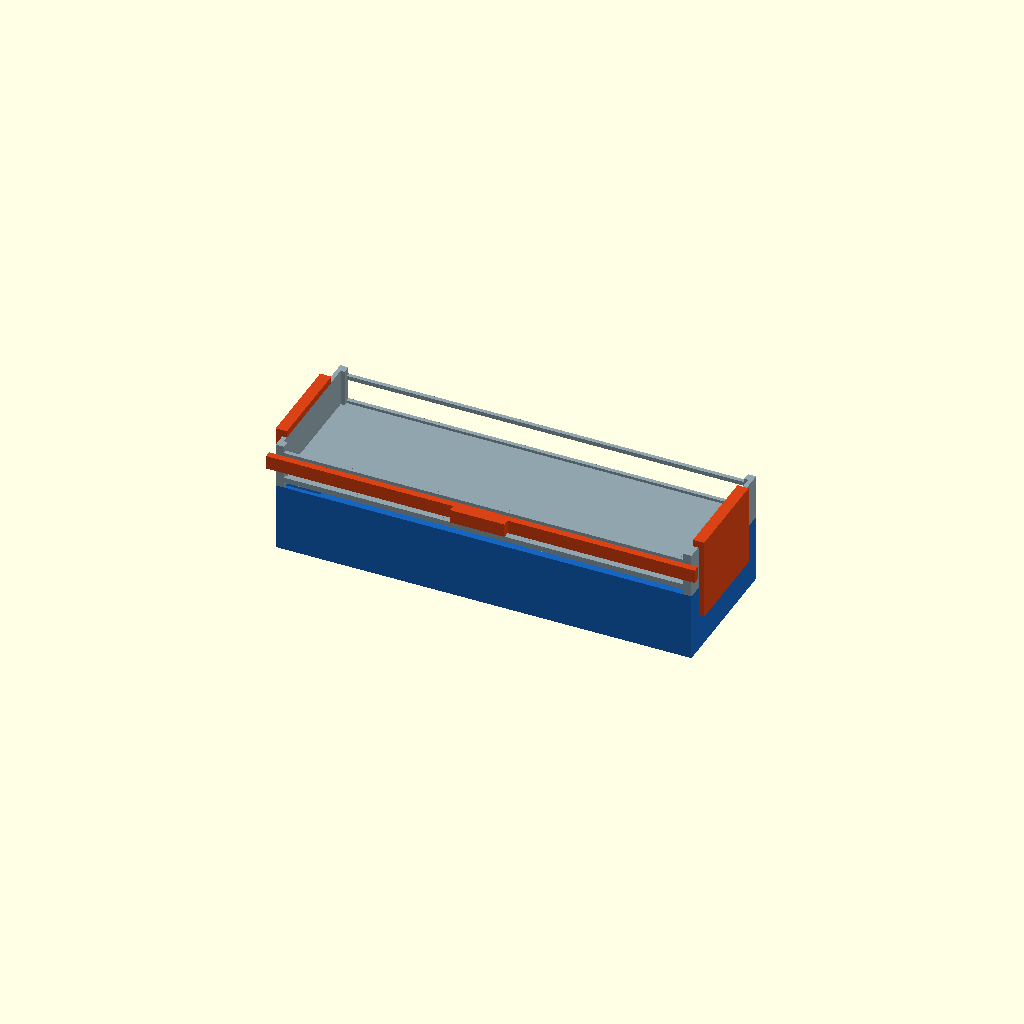
Cell 1 — every parameter at its default value.
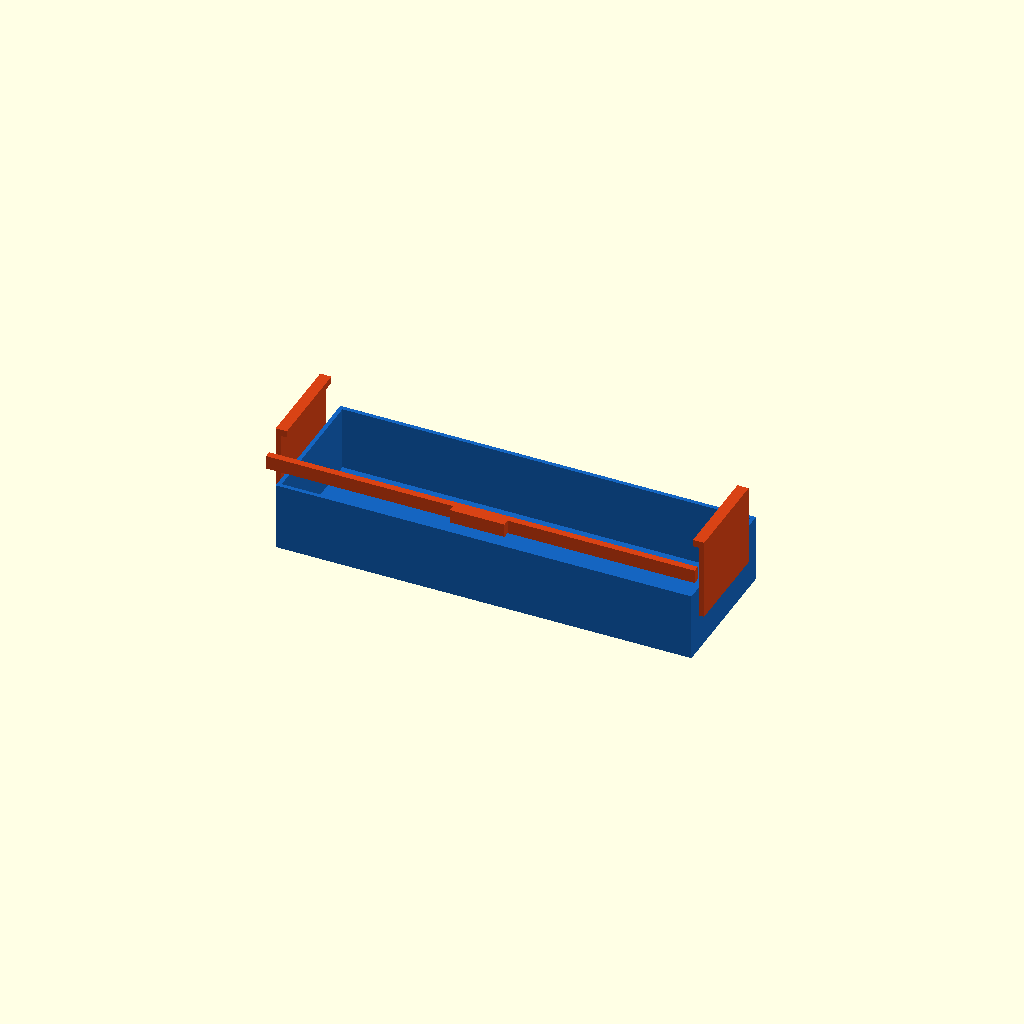
Cell 2 — show set to "new", the other parameters unchanged.
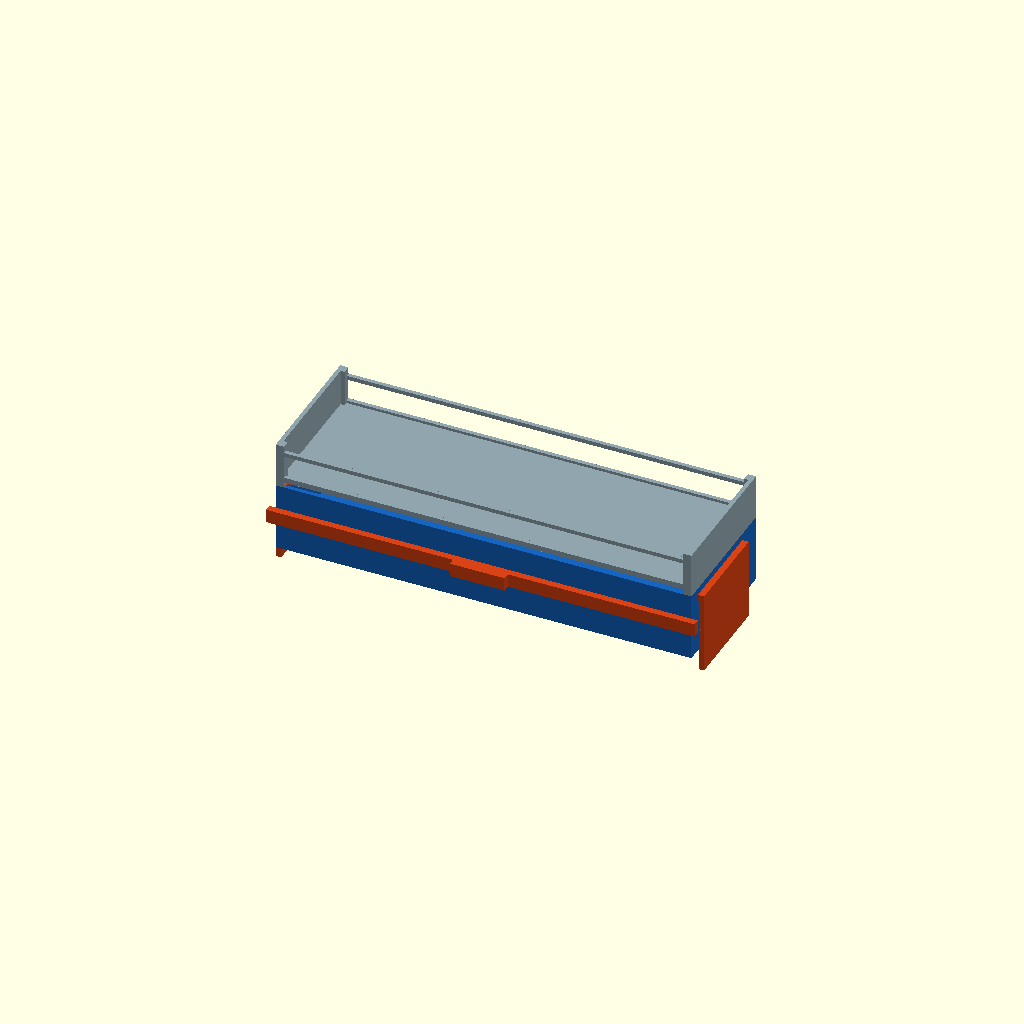
Cell 3: lock = 2 (everything else at default).
All cells are drawn from one camera (rotation 55°, 0°, 25°, orthographic, colour scheme Cornfield), so only the parameter changes between them.
OpenSCAD source file design/drawers/mixed/attach4/D_wildcard/02_linked_clamp.scad:
// 02_linked_clamp.scad
// WILDCARD variant 2: LINKED CLAMP with SPINE BAR — single push locks both ends
//
// Refinement over 01: the two L-jaw clamps are now linked by a horizontal
// SPINE BAR running along the FRONT face (y<0, z below tray top). Pushing
// the spine bar UP simultaneously drives both clamps upward — truly a
// single-motion lock.  A snap-detent ridge on each clamp arm holds the
// locked position.
//
// The spine bar is at y<0 (in front of new tray), so it stays clear of the
// top tray geometry while also being below z=83 (unlocked overhead constraint).
//
// Additional feature: the spine bar has a CENTER PUSH BOSS — a large ribbed
// thumb area to push with one finger.

show = "all"; // [all,new,top]
lock = 1;

include <../top_ref.scad>

$fn = 48;

NTX = 304.8;  NTY = 101.6;  NTZ = 50;  WALL = 3;
END_WALL_T = 3;
END_TOP_Z  = 83;

// Jaw geometry (same principle as variant 1)
JAW_T      = 4;
JAW_GAP    = 0.6;
JAW_YW     = 70;      // jaw width in Y
JAW_Y0     = 10;      // jaw starts y=10
JAW_H_OUTER = 55;     // stem height
HOOK_H      = 5;      // hook nose height
JAW_HOOK_Z_UNLOCK = 40;
JAW_HOOK_Z_LOCK   = 83.5;

// Spine bar
SPINE_H   = 10;    // spine bar height in Z
SPINE_T   = 5;     // spine bar thickness in Y (protrudes forward from tray)
SPINE_Z0_UNLOCK = 22;  // spine bottom z when unlocked (stow low)
SPINE_Z0_LOCK   = 22 + (JAW_HOOK_Z_LOCK - JAW_HOOK_Z_UNLOCK);  // = 22 + 43.5 = 65.5
// Spine z top: unlock=32 (below z=50 ✓), lock=75.5 (above z=50, enters front slot)

// For capture: spine at y=-(SPINE_T)..-0 is outside the top tray.
// The top tray front slot (z=59..74) is at y=0..3. Spine at y<0 doesn't enter it.
// Spine is for DRIVING only, not for capture. Capture is still via end hooks.

module new_tray() {
    color("#1565C0")
    difference() {
        cube([NTX, NTY, NTZ]);
        translate([WALL, WALL, WALL])
            cube([NTX-2*WALL, NTY-2*WALL, NTZ-WALL+0.1]);
    }
}

module l_jaw(side, lock_state) {
    hook_z  = lock_state==1 ? JAW_HOOK_Z_LOCK : JAW_HOOK_Z_UNLOCK;
    outer_z0 = hook_z - JAW_H_OUTER;
    of_x    = side==0 ? -(JAW_T+JAW_GAP) : NTX+JAW_GAP;
    hook_x0 = side==0 ? -(JAW_T+JAW_GAP) : NTX-END_WALL_T-JAW_GAP;
    hook_xw = JAW_T + END_WALL_T + 2*JAW_GAP;

    color("#D84315")
    translate([0, JAW_Y0, 0])
    union() {
        // Vertical stem
        translate([of_x, 0, outer_z0])
            cube([JAW_T, JAW_YW, JAW_H_OUTER]);
        // Hook nose
        translate([hook_x0, 0, hook_z])
            cube([hook_xw, JAW_YW, HOOK_H]);
        // Snap detent ridge (small bump that catches on tray edge in locked pos)
        // A ridge at z = hook_z - 3 that is 1mm proud on outer face
        translate([of_x - 1, JAW_YW/2-8, hook_z - 4])
            cube([1.5, 16, 4]);
        // Connector tab to spine bar (at front of stem, y=0 face of stem)
        translate([of_x, 0, outer_z0 + JAW_H_OUTER/2 - SPINE_H/2])
            cube([JAW_T, 2, SPINE_H]);
    }
}

module spine_bar(lock_state) {
    sz0 = lock_state==1 ? SPINE_Z0_LOCK : SPINE_Z0_UNLOCK;
    color("#D84315")
    union() {
        // Main bar spanning between jaws
        translate([-(JAW_T+JAW_GAP), -(SPINE_T), sz0])
            cube([NTX + 2*(JAW_T+JAW_GAP), SPINE_T, SPINE_H]);
        // Center push boss (ribbed thumb push area)
        translate([NTX/2 - 20, -(SPINE_T+5), sz0])
            cube([40, SPINE_T+5, SPINE_H]);
        // Ribs on push boss
        for (rx = [-12, -4, 4, 12]) {
            translate([NTX/2 + rx - 1, -(SPINE_T+5), sz0])
                cube([2, 5, SPINE_H]);
        }
    }
}

module new_assembly(lock_state) {
    new_tray();
    l_jaw(0, lock_state);
    l_jaw(1, lock_state);
    spine_bar(lock_state);
}

if (show != "top") new_assembly(lock);
if (show != "new") top_ref(50);
Parameter table extracted from the source (name, type, default, range or options):
show: string, default "all", options "all", "new", "top"
lock: number, default 1
END_WALL_T: number, default 3
END_TOP_Z: number, default 83
JAW_T: number, default 4
JAW_GAP: number, default 0.6
JAW_YW: number, default 70
JAW_Y0: number, default 10
JAW_H_OUTER: number, default 55
HOOK_H: number, default 5
JAW_HOOK_Z_UNLOCK: number, default 40
JAW_HOOK_Z_LOCK: number, default 83.5
SPINE_H: number, default 10
SPINE_T: number, default 5
SPINE_Z0_UNLOCK: number, default 22
